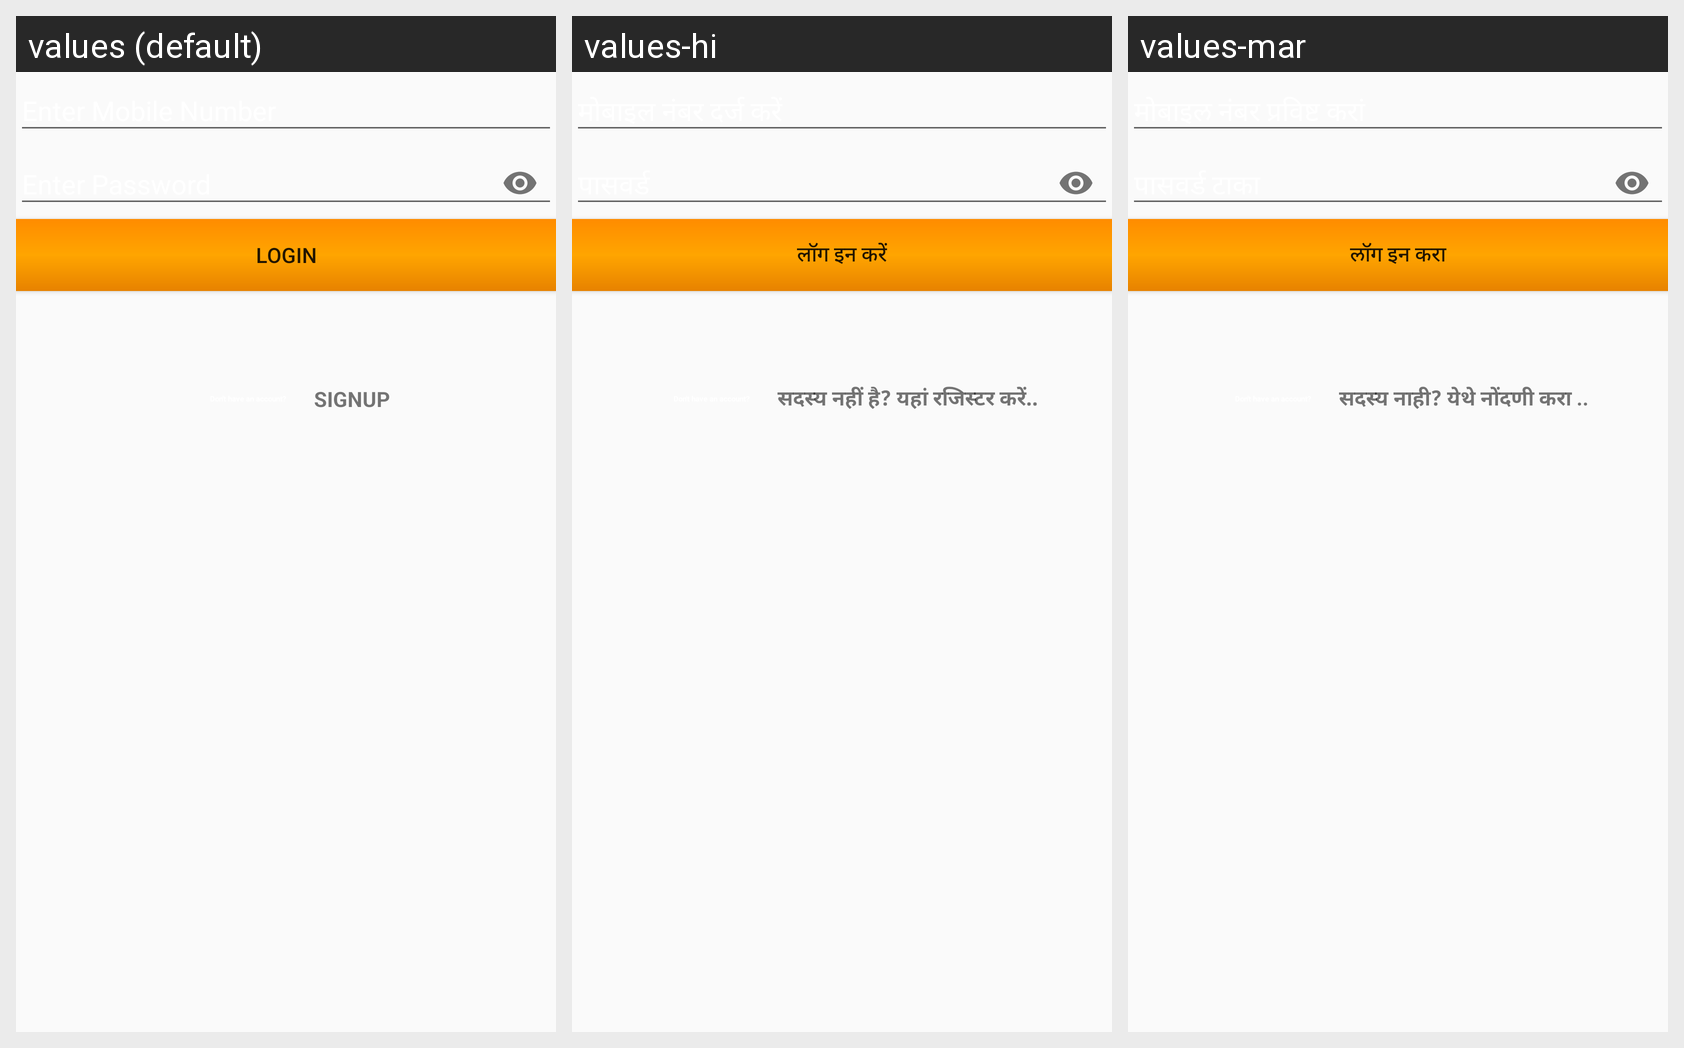

Strings drawn on this Android screen and how each of the app's shown locales translates them:
Android screen res/layout/activity_login_engineer.xml rendered under 3 locales, left to right: values (default), values-hi, values-mar. Device: Nexus 5 (rendered at 1080×1920; each locale shown at half size, 540×960, under a caption strip naming it); theme AppTheme.
Strings drawn on this screen, with the default value and each locale's value (text and hints the layout hard-codes, and strings that could not be matched under every locale, appear in the picture but are not listed):

login
  values: Login
  values-hi: लॉग इन करें
  values-mar: लॉग इन करा

newuser
  values: SIGNUP
  values-hi: सदस्य नहीं है? यहां रजिस्टर करें..
  values-mar: सदस्य नाही? येथे नोंदणी करा ..
